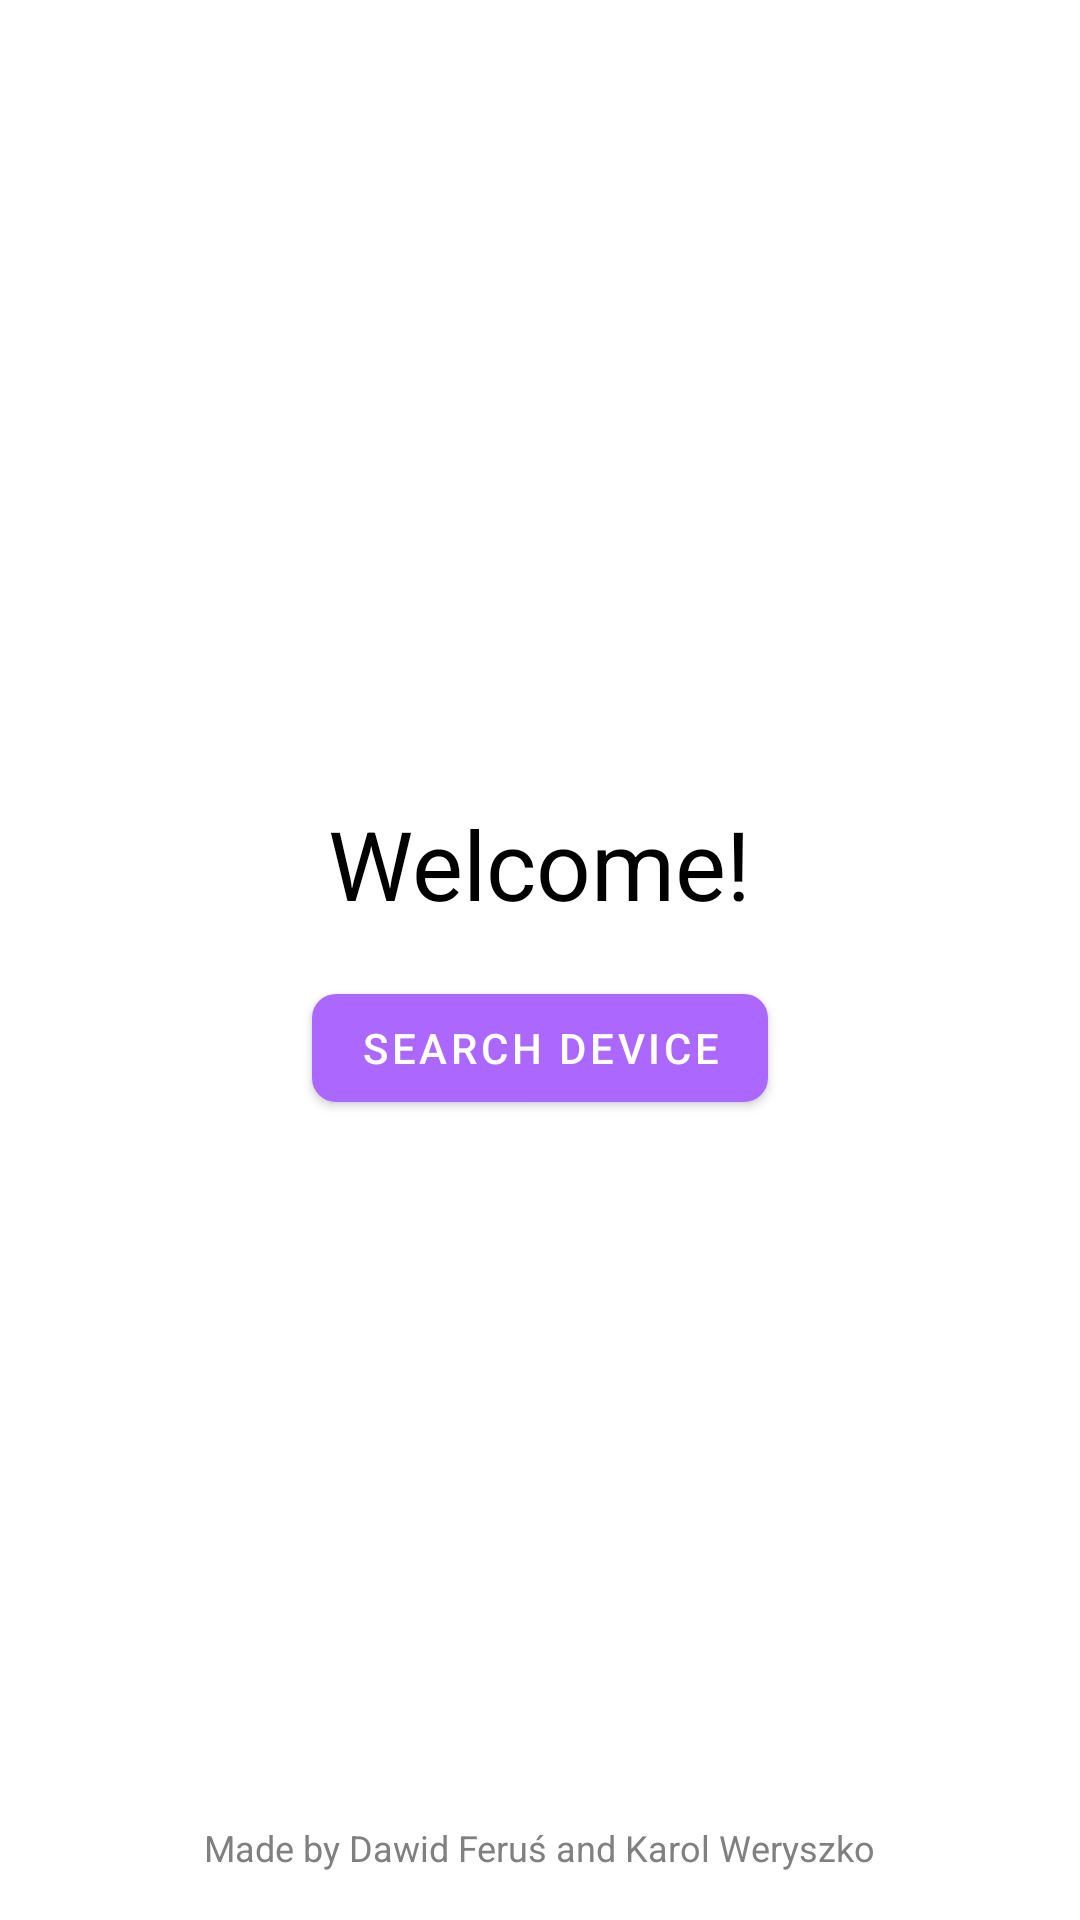

Produce the Android XML layout that renders to this screen, including the resource entries it uses.
<!-- AndroidManifest.xml: application theme Theme.AppLora -->
<!-- res/layout/activity_welcome.xml -->
<?xml version="1.0" encoding="utf-8"?>
<RelativeLayout xmlns:android="http://schemas.android.com/apk/res/android"
    xmlns:tools="http://schemas.android.com/tools"
    xmlns:app="http://schemas.android.com/apk/res-auto"
    android:layout_width="match_parent"
    android:layout_height="match_parent"
    android:padding="16dp"
    tools:context=".WelcomeActivity">

    <LinearLayout
        android:layout_width="match_parent"
        android:layout_height="wrap_content"
        android:layout_centerInParent="true"
        android:gravity="center"
        android:orientation="vertical">

        <TextView
            android:layout_width="wrap_content"
            android:layout_height="wrap_content"
            android:text="Welcome!"
            android:textSize="32sp" />

        <com.google.android.material.button.MaterialButton
            android:id="@+id/btnScan"
            android:layout_width="wrap_content"
            android:layout_height="wrap_content"
            android:layout_marginTop="16dp"
            android:text="Search device"
            android:textColor="@color/white"
            app:cornerRadius="8dp"
            style="@style/Widget.MaterialComponents.Button" />

    </LinearLayout>

    <TextView
        android:layout_width="wrap_content"
        android:layout_height="wrap_content"
        android:layout_alignParentBottom="true"
        android:layout_centerHorizontal="true"
        android:text="Made by Dawid Feruś and Karol Weryszko"
        android:textColor="@color/subTextColor"
        android:textSize="12sp" />

</RelativeLayout>
<!-- resources referenced by this layout -->
<resources>
  <color name="subTextColor">#808080</color>
  <color name="white">#FFFFFF</color>
  <style name="Theme.AppLora" parent="Theme.MaterialComponents.DayNight.NoActionBar">
          <item name="colorPrimary">@color/colorPrimary</item>
          <item name="colorPrimaryVariant">@color/colorPrimaryDark</item>
          <item name="colorOnPrimary">@color/white</item>
          <item name="colorSecondary">@color/colorAccent</item>
          <item name="colorSecondaryVariant">@color/colorAccent</item>
          <item name="colorOnSecondary">@color/black</item>
          <item name="android:statusBarColor">?attr/colorPrimaryVariant</item>
          <item name="android:windowBackground">@color/backgroundColor</item>
          <item name="android:textColor">@color/textColor</item>
      </style>
  <color name="colorPrimary">#AC67FF</color>
  <color name="colorPrimaryDark">#FFFFFF</color>
  <color name="colorAccent">#AC67FF</color>
  <color name="black">#000000</color>
  <color name="backgroundColor">#FFFFFF</color>
  <color name="textColor">#000000</color>
</resources>
